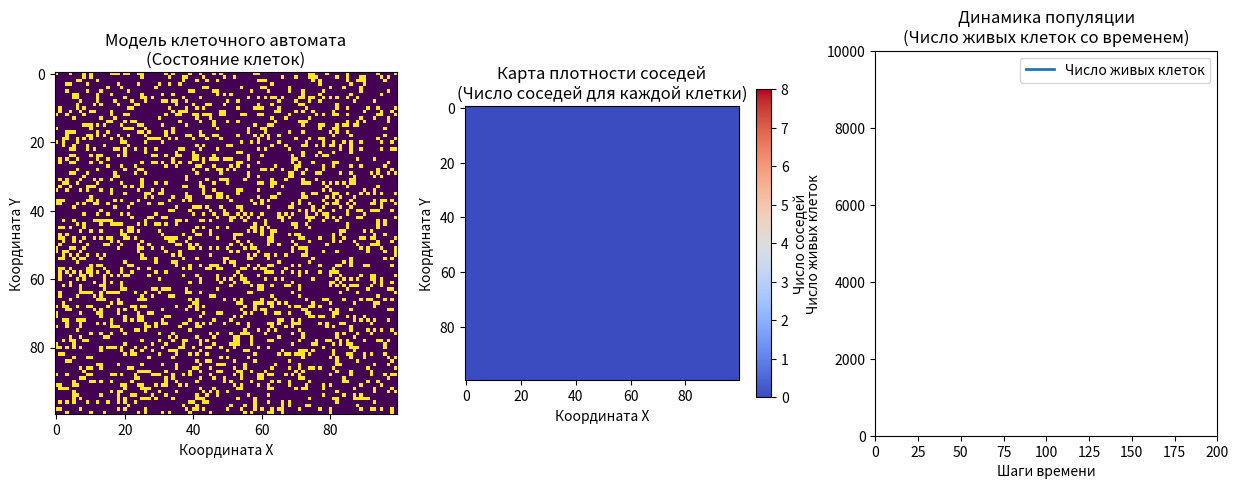

Recreate this plot in Python.
import numpy as np
import matplotlib.pyplot as plt
import matplotlib.animation as animation

# Параметры модели
N = 100 # Размер сетки
timesteps = 200  # Количество временных шагов
p_initial = 0.2  # Начальная вероятность заселения клетки

# Параметры взаимодействия
N_overcrowd, N_underpop, N_reproduce = 4, 2, 3
mutation_rate = 0.01  # Вероятность мутации клетки
external_disturbance_rate = 0.05  # Вероятность внешнего воздействия

# Начальная сетка
grid = np.random.choice([0, 1], size=(N, N), p=[1 - p_initial, p_initial])
population_counts = []  # Для записи численности популяции


# Функция для подсчёта соседей
def count_neighbors(grid):
    neighbors = (
            np.roll(np.roll(grid, 1, axis=0), 1, axis=1) +
            np.roll(grid, 1, axis=0) +
            np.roll(np.roll(grid, 1, axis=0), -1, axis=1) +
            np.roll(grid, 1, axis=1) +
            np.roll(grid, -1, axis=1) +
            np.roll(np.roll(grid, -1, axis=0), 1, axis=1) +
            np.roll(grid, -1, axis=0) +
            np.roll(np.roll(grid, -1, axis=0), -1, axis=1)
    )
    return neighbors


# Обновление состояния сетки
def update(grid, frame):
    new_grid = grid.copy()
    neighbor_counts = count_neighbors(grid)  # Плотность соседей
    for i in range(N):
        for j in range(N):
            neighbors = neighbor_counts[i, j]
            if grid[i, j] == 1:  # Если клетка жива
                if neighbors < N_underpop or neighbors > N_overcrowd:
                    new_grid[i, j] = 0
            else:  # Если клетка пуста
                if neighbors == N_reproduce:
                    new_grid[i, j] = 1

            # Применение мутации
            if np.random.random() < mutation_rate:
                new_grid[i, j] = 1 - grid[i, j]

    # Внешнее воздействие каждые несколько шагов
    if frame % 10 == 0:  # Возмущение каждые 10 шагов
        disturbances = int(external_disturbance_rate * N * N)  # Количество возмущений
        for _ in range(disturbances):
            x, y = np.random.randint(0, N, size=2)
            new_grid[x, y] = 1  # Заселение случайных клеток

    return new_grid, neighbor_counts


# Визуализация
fig, (ax1, ax2, ax3) = plt.subplots(1, 3, figsize=(15, 5))
img = ax1.imshow(grid, cmap="viridis", interpolation="nearest")
ax1.set_title("Модель клеточного автомата\n(Состояние клеток)")
ax1.set_xlabel("Координата X")
ax1.set_ylabel("Координата Y")

density_map = ax2.imshow(np.zeros_like(grid), cmap="coolwarm", interpolation="nearest", vmin=0, vmax=8)
ax2.set_title("Карта плотности соседей\n(Число соседей для каждой клетки)")
ax2.set_xlabel("Координата X")
ax2.set_ylabel("Координата Y")
colorbar = plt.colorbar(density_map, ax=ax2, shrink=0.8)
colorbar.set_label("Число соседей")

ax3.set_xlim(0, timesteps)
ax3.set_ylim(0, N * N)
line, = ax3.plot([], [], lw=2, label="Число живых клеток")
ax3.legend()
ax3.set_title("Динамика популяции\n(Число живых клеток со временем)")
ax3.set_xlabel("Шаги времени")
ax3.set_ylabel("Число живых клеток")

# Аннотации на каждой панели
annotations = []


def add_annotations(frame, live_cells):
    global annotations
    # Удаляем предыдущие аннотации
    for annotation in annotations:
        annotation.remove()
    annotations.clear()

    # Добавляем новые аннотации
    annotations.append(ax1.annotate(f"Шаг: {frame}", (1, 1), color="white", fontsize=10, ha="left", va="top",
                                    bbox=dict(facecolor="black", alpha=0.5)))
    annotations.append(ax2.annotate("Красный: высокая плотность\nСиний: низкая плотность", (0, 0),
                                    color="white", fontsize=10, ha="left", va="top",
                                    bbox=dict(facecolor="black", alpha=0.5)))
    annotations.append(ax3.annotate(f"Живые клетки: {live_cells}", (timesteps * 0.7, N * N * 0.9),
                                    color="blue", fontsize=10, ha="center", bbox=dict(facecolor="white", alpha=0.8)))


def animate(frame):
    global grid, population_counts
    grid, neighbor_counts = update(grid, frame)
    live_cells = np.sum(grid)
    population_counts.append(live_cells)  # Считаем живые клетки
    img.set_data(grid)
    density_map.set_data(neighbor_counts)  # Обновляем карту плотности
    line.set_data(range(len(population_counts)), population_counts)

    # Добавляем аннотации
    add_annotations(frame, live_cells)

    return img, density_map, line


ani = animation.FuncAnimation(fig, animate, frames=timesteps, interval=300, blit=False)
plt.show()
